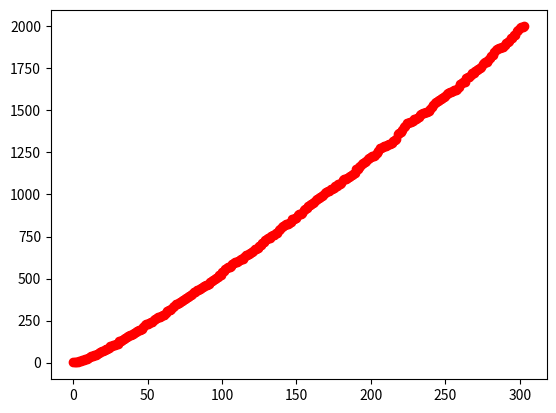

Recreate this plot in Python.
# -*- coding: utf-8 -*-

# ----------------- Comentarii -----------------
# F5 sa rulezi cod. F9 sa rulezi codul selectat/linia curenta
# Vezi ca Python nu are { }, FOR-ul, IF-ul si alte instructiuni se termina acolo
#   unde schimbi tu identarea inapoi la cea precedenta!
# Ca sa comentezi linii multiple, ctrl+1. Tot ctrl+1 ca sa le decomentezi


# ----------------- Importuri ------------------
# importurile aparent pot fi marcate cu un alias, ca sa nu scrii dita porcaria de fiecare data
# asta e ala care face grafice smechere gen matlab
import matplotlib.pyplot as plt
# asta e ca sa avem chestii misto numerice
import numpy as np



# ------------ Declarari de functii ------------
# Functiile aparent se declara inainte de partea din cod in care pot fi folosite
# Declaratie de functie care ridica la patrat
def squareFunction(x) :
    return x**2

def getDivisors(x):     
    array_of_divisors = []
    # o sa ia de la 1 la x/2 + 1, care poate fi float, nu integer. "range()" are nevoie de 
    # integer, de aia rotunjesc in jos prin "round()". M-am uitat pe variabila si am vazut ca
    # sunt rezultate mai bune daca folosesc x/2 + 1 fata de x/2. Sigur exista metode mai bune
    # de a face asta
    for i in range(1, round(x/2 + 1)):
        if x%i == 0:
            array_of_divisors.append(i)    
    return array_of_divisors

# ----------------- Programu 1 -----------------
#
# Plot x^2 pentru intervalul [-1000, 1000], babeste. !00% exista deja functii
#
# Vector de numere definit prin interval
# array_of_numbers = range(-1001, 1001)

# # Vector gol
# array_of_numbers_squared_up = []

# # FOR loop
# for i in array_of_numbers :
#     array_of_numbers_squared_up.append(squareFunction(i))
    
# # FOR loop, dar in care nu se intampla nimic. Echivalent cu for (i = 0; i < 5; i++) ;
# for i in range(5) :
#     pass

# # asta e de la TD daca mai tii minte. Mai intai plotezi axa X, apoi axa Y
# plt.plot(array_of_numbers, array_of_numbers_squared_up)
# plt.show()

# ----------------- Programu 2 -----------------
#
# Plot toate numerele prime pentru intervalul [0, 2000]
#
array_of_numbers = range(2001)
array_of_prime_numbers = []

for i in array_of_numbers:
    if len(getDivisors(i)) == 1:
        array_of_prime_numbers.append(i)
        
plt.plot(array_of_prime_numbers, 'ro')
plt.show()

